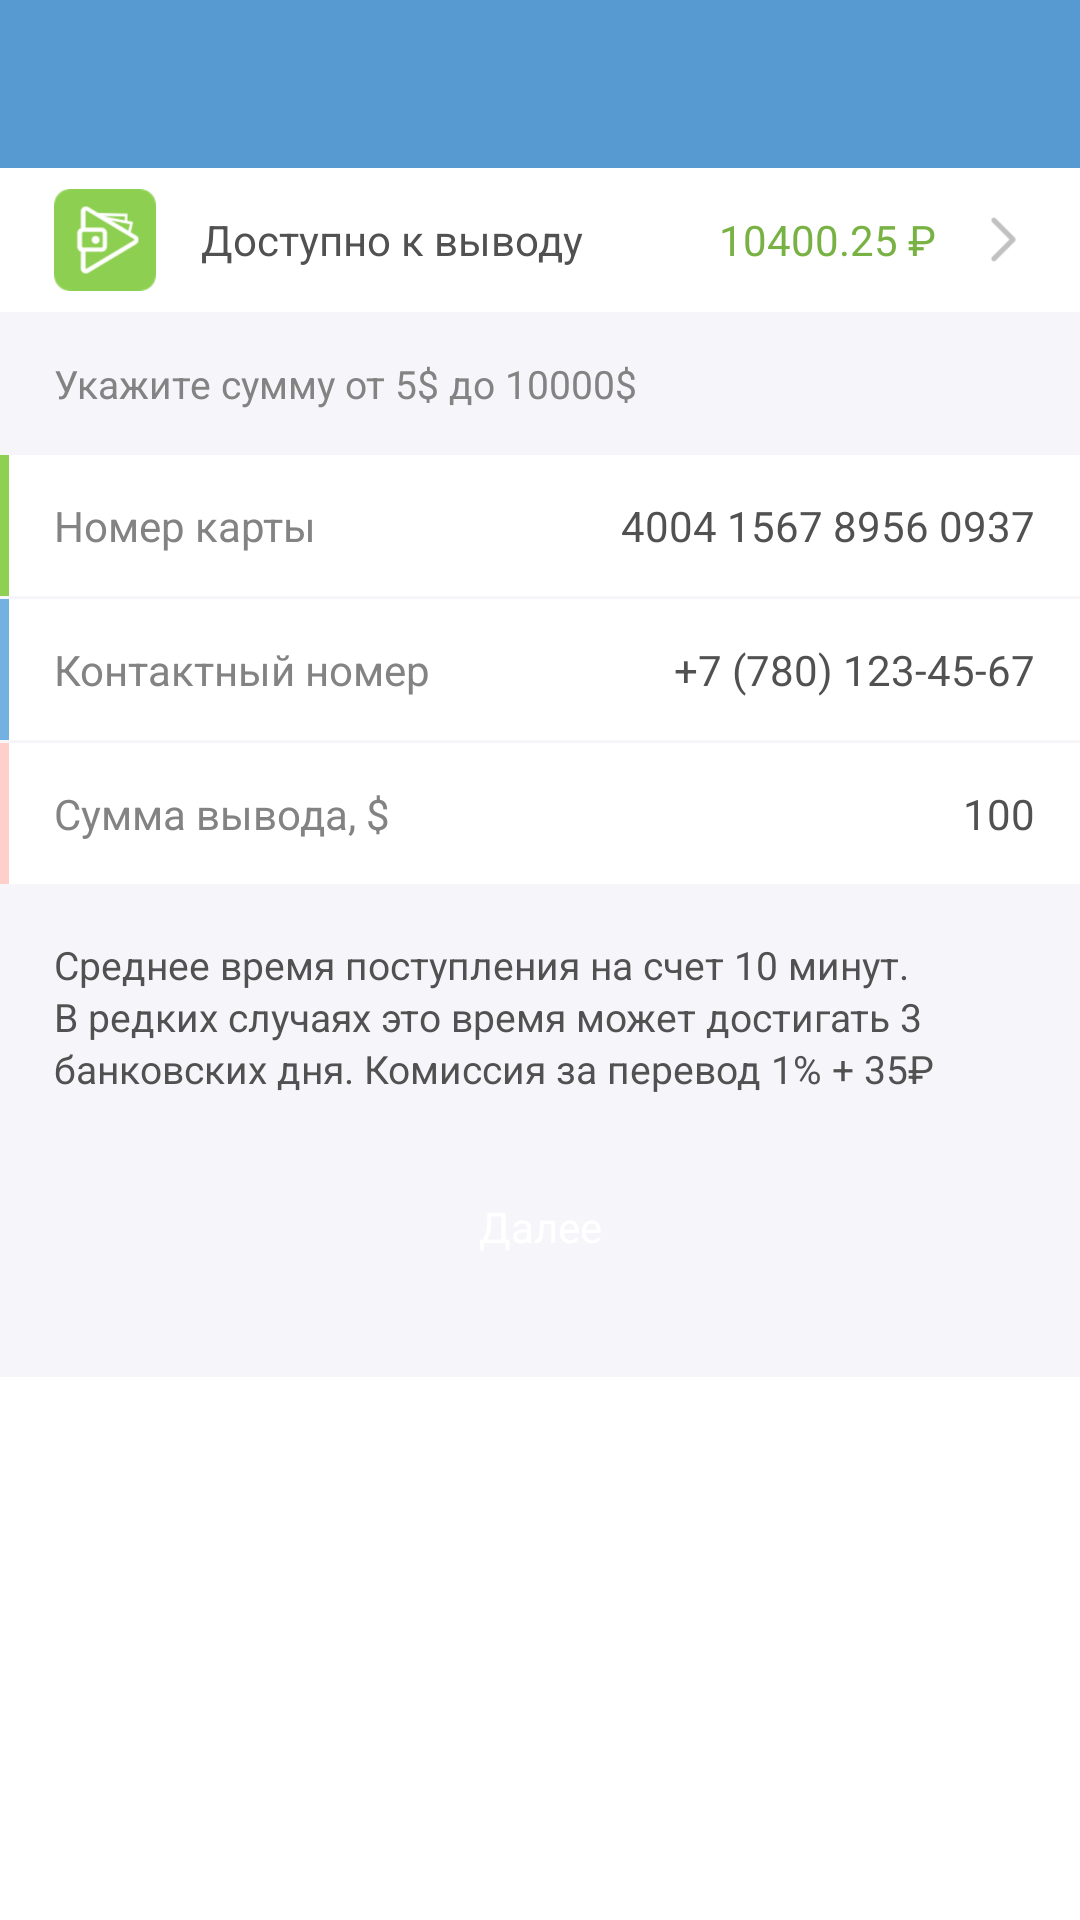

Here is an Android app screen rendered from its layout file. Give the layout XML and the strings, colors and styles it references.
<!-- AndroidManifest.xml: application theme AppTheme -->
<!-- res/layout/balance_select_amount_fragment.xml -->
<?xml version="1.0" encoding="utf-8"?>
<LinearLayout
        xmlns:android="http://schemas.android.com/apk/res/android"
        android:layout_width="match_parent"
        android:layout_height="match_parent"
        android:orientation="vertical"
        style="@style/ScreenCommon">

    <android.support.v7.widget.Toolbar
            android:id="@+id/toolbar"
            style="@style/Toolbar"
            android:layout_width="match_parent"
            android:layout_height="?attr/actionBarSize"
            android:visibility="visible">

        <TextView
                android:id="@+id/title"
                style="@style/TextCommon.ToolbarTitle"
                android:layout_width="wrap_content"
                android:layout_height="wrap_content"/>

    </android.support.v7.widget.Toolbar>

    <LinearLayout
            android:id="@+id/vg_balance"
            android:layout_width="match_parent"
            android:layout_height="wrap_content"
            android:orientation="horizontal"
            android:gravity="center_vertical"
            style="@style/SectionMenuContainer.MenuItem"
    >

        <ImageView
                android:layout_width="@dimen/dashboard_menu_icon_size"
                android:layout_height="@dimen/dashboard_menu_icon_size"
                android:scaleType="fitCenter"
                android:src="@drawable/iconbalance"/>

        <TextView
                android:id="@+id/tv_balance"
                style="@style/TextCommon"
                android:layout_width="0dp"
                android:layout_height="wrap_content"
                android:text="@string/available_to_conclusion"
                android:layout_weight="1"
                android:layout_marginStart="@dimen/spacing_15dp"
                android:textColor="@color/gray"
                android:textSize="@dimen/text_size_small"/>

        <TextView
                style="@style/TextCommon"
                android:layout_width="wrap_content"
                android:layout_height="wrap_content"
                android:text="10400.25 ₽"
                android:layout_marginEnd="@dimen/spacing_15dp"
                android:textColor="@color/oliveGreen"
                android:textSize="@dimen/text_size_small"/>

        <ImageView
                android:layout_width="@dimen/dashboard_arrow_icon_size"
                android:layout_height="@dimen/dashboard_arrow_icon_size"
                android:scaleType="fitCenter"
                android:src="@drawable/iconrighttoarrow"
                android:tint="#acacac"
        />

    </LinearLayout>

    <TextView
            style="@style/SectionMenuContainer.Title"
            android:layout_width="match_parent"
            android:layout_height="wrap_content"
            android:text="@string/select_amount"
    />

    <LinearLayout
            android:layout_width="match_parent"
            android:layout_height="wrap_content"
            android:orientation="horizontal"
    >

        <View
                android:layout_width="@dimen/color_divider_width"
                android:layout_height="match_parent"
                android:background="@color/lightOliveGreen"
        />

        <TextView
                style="@style/TextCommon"
                android:layout_width="0dp"
                android:layout_height="wrap_content"
                android:text="@string/card_number"
                android:layout_weight="1"
                android:paddingTop="14dp"
                android:paddingBottom="14dp"
                android:layout_marginStart="@dimen/spacing_15dp"
                android:textColor="@color/dimGray"
                android:textSize="@dimen/text_size_small"/>

        <TextView
                style="@style/TextCommon"
                android:layout_width="wrap_content"
                android:layout_height="wrap_content"
                android:text="4004 1567 8956 0937"
                android:layout_marginEnd="@dimen/spacing_15dp"
                android:textColor="@color/gray"
                android:textSize="@dimen/text_size_small"/>

    </LinearLayout>

    <View
            android:layout_width="match_parent"
            android:layout_height="1dp"
            android:background="@color/lightGray"
    />

    <LinearLayout
            android:layout_width="match_parent"
            android:layout_height="wrap_content"
            android:orientation="horizontal"
    >

        <View
                android:layout_width="@dimen/color_divider_width"
                android:layout_height="match_parent"
                android:background="@color/lightCadetBlue"
        />

        <TextView
                style="@style/TextCommon"
                android:layout_width="0dp"
                android:layout_height="wrap_content"
                android:text="@string/phone_number"
                android:layout_weight="1"
                android:paddingTop="14dp"
                android:paddingBottom="14dp"
                android:layout_marginStart="@dimen/spacing_15dp"
                android:textColor="@color/dimGray"
                android:textSize="@dimen/text_size_small"/>

        <TextView
                style="@style/TextCommon"
                android:layout_width="wrap_content"
                android:layout_height="wrap_content"
                android:text="+7 (780) 123-45-67"
                android:layout_marginEnd="@dimen/spacing_15dp"
                android:textColor="@color/gray"
                android:textSize="@dimen/text_size_small"/>

    </LinearLayout>

    <View
            android:layout_width="match_parent"
            android:layout_height="1dp"
            android:background="@color/lightGray"
    />

    <LinearLayout
            android:layout_width="match_parent"
            android:layout_height="wrap_content"
            android:orientation="horizontal"
    >

        <View
                android:layout_width="@dimen/color_divider_width"
                android:layout_height="match_parent"
                android:background="@color/lightPink"
        />

        <TextView
                style="@style/TextCommon"
                android:layout_width="0dp"
                android:layout_height="wrap_content"
                android:text="@string/withdrawal_amount"
                android:layout_weight="1"
                android:paddingTop="14dp"
                android:paddingBottom="14dp"
                android:layout_marginStart="@dimen/spacing_15dp"
                android:textColor="@color/dimGray"
                android:textSize="@dimen/text_size_small"/>

        <TextView
                style="@style/TextCommon"
                android:layout_width="wrap_content"
                android:layout_height="wrap_content"
                android:text="100"
                android:layout_marginEnd="@dimen/spacing_15dp"
                android:textColor="@color/gray"
                android:textSize="@dimen/text_size_small"/>

    </LinearLayout>

    <LinearLayout
            android:layout_width="match_parent"
            android:layout_height="wrap_content"
            android:background="#f6f5f9"
            android:padding="@dimen/spacing_18dp"
            android:orientation="vertical">

        <TextView
                style="@style/TextCommon"
                android:layout_width="wrap_content"
                android:layout_height="wrap_content"
                android:text="@string/account_credits_time_msg"
                android:textColor="@color/gray"
                android:lineSpacingExtra="2sp"
                android:textSize="13sp"/>

        <Button
                android:id="@+id/btn_further"
                android:layout_width="match_parent"
                android:layout_height="wrap_content"
                android:background="@drawable/bluetobuttontobkg"
                android:text="@string/further"
                android:layout_marginTop="@dimen/spacing_20dp"
                android:layout_marginBottom="@dimen/spacing_8dp"
                android:layout_gravity="center"
                style="@style/ClickableItem.Button.Empty"
        />

    </LinearLayout>
</LinearLayout>
<!-- resources referenced by this layout -->
<resources>
  <color name="dimGray">#838383</color>
  <color name="gray">#515151</color>
  <color name="lightCadetBlue">#73b1e2</color>
  <color name="lightGray">#f6f5f9</color>
  <color name="lightOliveGreen">#8ed051</color>
  <color name="lightPink">#ffcfc9</color>
  <color name="oliveGreen">#79b244</color>
  <dimen name="color_divider_width">3dp</dimen>
  <dimen name="dashboard_arrow_icon_size">15dp</dimen>
  <dimen name="dashboard_menu_icon_size">34dp</dimen>
  <dimen name="spacing_15dp">15dp</dimen>
  <dimen name="spacing_18dp">18dp</dimen>
  <dimen name="spacing_20dp">20dp</dimen>
  <dimen name="spacing_8dp">8dp</dimen>
  <dimen name="text_size_small">14sp</dimen>
  <!-- drawable iconbalance: png bitmap (drawable-hdpi, 2880 bytes) -->
  <string name="account_credits_time_msg">Среднее время поступления на счет 10 минут. В редких случаях это время может
          достигать 3 банковских дня. Комиссия за перевод 1% + 35₽</string>
  <string name="available_to_conclusion">Доступно к выводу</string>
  <string name="card_number">Номер карты</string>
  <string name="further">Далее</string>
  <string name="phone_number">Контактный номер</string>
  <string name="select_amount">Укажите сумму от 5$ до 10000$</string>
  <string name="withdrawal_amount">Сумма вывода, $</string>
  <style name="ClickableItem.Button.Empty">
          <item name="android:textSize">14sp</item>
          <item name="android:fontFamily">sans-serif</item>
          <item name="android:textColor">@color/white</item>
          <item name="android:paddingStart">@dimen/spacing_8dp</item>
          <item name="android:paddingEnd">@dimen/spacing_8dp</item>
          <item name="android:drawablePadding">@dimen/spacing_3dp</item>
      </style>
  <style name="ScreenCommon">
          <item name="android:background">@color/white</item>
          <item name="android:clickable">true</item>
      </style>
  <style name="SectionMenuContainer.MenuItem">
          <item name="android:paddingTop">7dp</item>
          <item name="android:paddingBottom">7dp</item>
          <item name="android:foreground">?selectableItemBackground</item>
          <item name="android:clickable">true</item>
          <item name="android:focusable">true</item>
      </style>
  <style name="SectionMenuContainer.Title">
          <item name="android:paddingTop">15dp</item>
          <item name="android:paddingBottom">15dp</item>
          <item name="android:textSize">13sp</item>
          <item name="android:textColor">@color/dimGray</item>
          <item name="android:background">@color/lightGray</item>
      </style>
  <style name="TextCommon" parent="android:Widget.TextView">
          <item name="android:fontFamily">sans-serif</item>
          <item name="android:textStyle">normal</item>
          <item name="android:typeface">normal</item>
      </style>
  <style name="TextCommon.ToolbarTitle">
          <item name="android:textSize">@dimen/text_size_normal</item>
          <item name="android:textColor">@color/whiteOpacity80</item>
      </style>
  <style name="Toolbar" parent="Theme.AppCompat.Light.DarkActionBar">
          <item name="android:background">@color/cadetBlue</item>
          <item name="android:visibility">gone</item>
          <item name="windowActionBar">false</item>
          <item name="windowNoTitle">true</item>
      </style>
  <style name="AppTheme" parent="Theme.AppCompat.Light.NoActionBar">
          <item name="colorPrimary">@color/colorPrimary</item>
          <item name="colorPrimaryDark">@color/colorPrimaryDark</item>
          <item name="colorAccent">@color/colorAccent</item>
          <item name="android:windowBackground">@color/white</item>
  
      </style>
  <color name="white">#ffffff</color>
  <dimen name="spacing_3dp">3dp</dimen>
  <dimen name="text_size_normal">16sp</dimen>
  <color name="whiteOpacity80">#ccffffff</color>
  <color name="cadetBlue">#569ad1</color>
  <color name="colorPrimary">#569ad1</color>
  <color name="colorPrimaryDark">#569ad1</color>
  <color name="colorAccent">#9f9f9f</color>
</resources>
